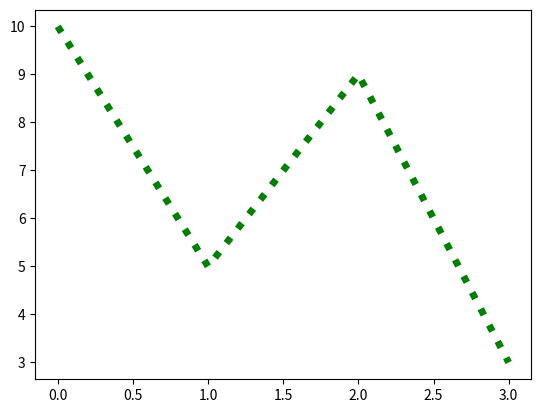

Recreate this plot in Python.
import numpy as np
import matplotlib.pyplot as plt

## LINES

def basicStLine(x1,x2,y1,y2):
    x = np.array([x1,x2]) # X coordinates of the points
    y = np.array([y1,y2]) # Y coordinates of the points
    plt.plot(x,y) # it generates a line from (x1,y1) to (x2,y2)
    plt.show()  # displays the graph

# basicStLine(1,2,3,4) # generates a stline from (1,3) to (2,4)

def multiLine(x1,x2,x3,x4,y1,y2,y3,y4):
    x = np.array([x1,x2,x3,x4])
    y = np.array([y1,y2,y3,y4])
    plt.plot(x,y)
    plt.show()    

#multiLine(1,2,3,4,10,5,9,3)

# if only y values are given then it will assume x values as 0,1,2,3...
def multiLine_y(y1,y2,y3,y4):
    y = np.array([y1,y2,y3,y4])
    plt.plot(y) # x is taken automatically as [0,1,2,3...] according to number of y values
    plt.show() 

#multiLine_y(10,5,9,3)

def lineStyles(y1,y2,y3,y4):
    y = np.array([y1,y2,y3,y4])
    plt.plot(y, linestyle = 'dotted' , color = 'red', linewidth = '10')
    plt.show() 

#lineStyles(10,5,9,3)

def lineStyles_short(y1,y2,y3,y4):
    y = np.array([y1,y2,y3,y4])
    plt.plot(y, ls = ':' , c = 'g', lw = '5')
    plt.show() 

lineStyles_short(10,5,9,3)











